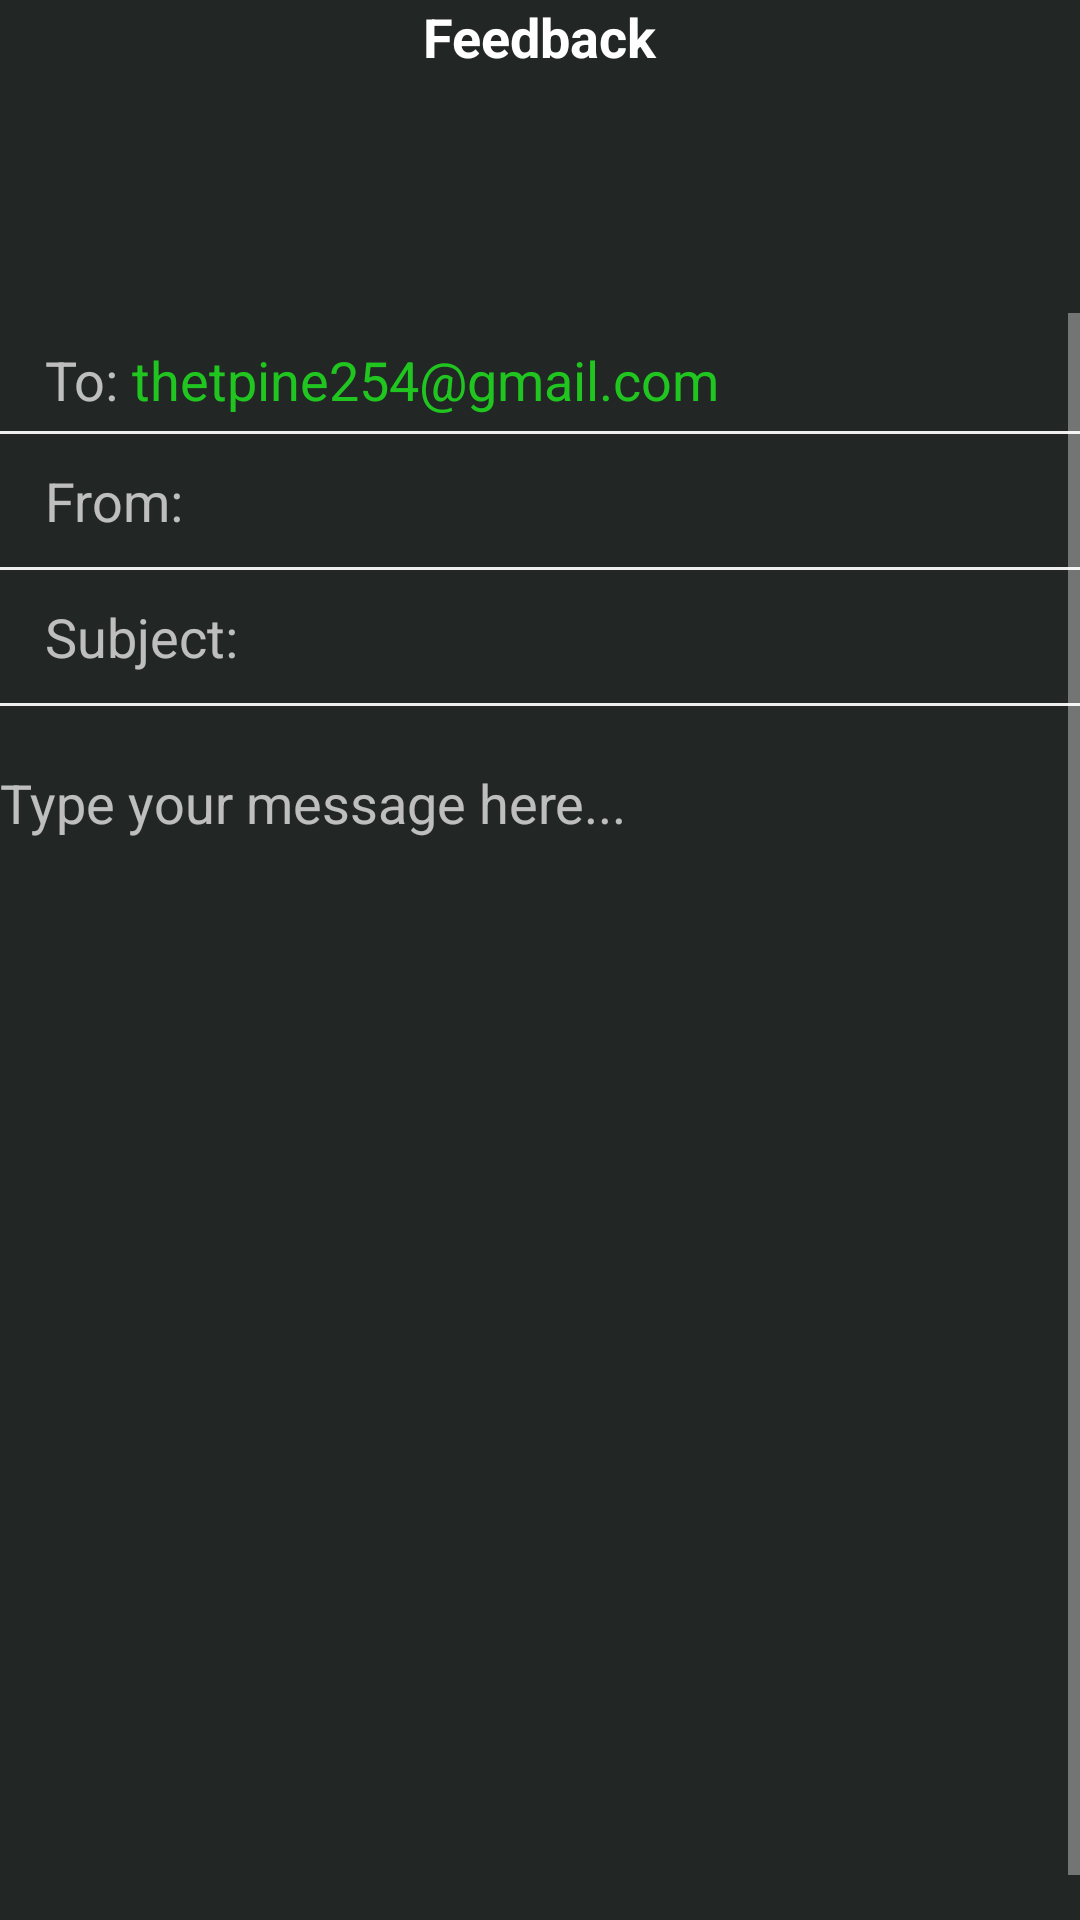

The Android layout XML behind this screen, and the referenced resources:
<!-- AndroidManifest.xml: application theme Theme.MaterialComponents.NoActionBar -->
<!-- res/layout/activity_feedback.xml -->
<?xml version="1.0" encoding="utf-8"?>
<LinearLayout xmlns:android="http://schemas.android.com/apk/res/android"
    xmlns:app="http://schemas.android.com/apk/res-auto"
    xmlns:tools="http://schemas.android.com/tools"
    android:layout_width="match_parent"
    android:layout_height="match_parent"
    android:orientation="vertical"
    android:background="@color/black"
    tools:context=".Settings.Feedback.Feedback_Activity">

    <RelativeLayout
        android:layout_width="match_parent"
        android:layout_height="wrap_content">

        <TextView
            android:id="@+id/txtView_languages"
            android:layout_width="wrap_content"
            android:layout_height="wrap_content"
            android:layout_centerInParent="true"
            android:text="Feedback"
            android:textColor="@color/white"
            android:textSize="18sp"
            android:textStyle="bold" />


    </RelativeLayout>

    <ImageView
        android:layout_width="40dp"
        android:layout_height="40dp"
        android:id="@+id/btn_send"
        android:src="@drawable/send_icon"
        android:layout_gravity="right"
        android:layout_marginRight="20dp"
        android:layout_marginTop="40dp"
        android:padding="12dp"
        android:background="@drawable/round_back_night_mode"/>

    <ScrollView
        android:layout_width="match_parent"
        android:layout_height="match_parent">

        <LinearLayout
            android:layout_width="match_parent"
            android:layout_height="match_parent"
            android:orientation="vertical"
            android:layout_marginTop="10dp">

            <RelativeLayout
                android:layout_width="match_parent"
                android:layout_height="wrap_content"
                android:layout_marginStart="15dp">

                <TextView
                    android:id="@+id/txtView_to"
                    android:layout_width="wrap_content"
                    android:layout_height="wrap_content"
                    android:text="To: "
                    android:textSize="18sp" />

                <TextView
                    android:id="@+id/txtView_ownEmail"
                    android:layout_width="wrap_content"
                    android:layout_height="wrap_content"
                    android:layout_centerVertical="true"
                    android:layout_toRightOf="@+id/txtView_to"
                    android:text="thetpine254@gmail.com"
                    android:textColor="@color/green"
                    android:textSize="18sp" />

            </RelativeLayout>

            <View
                android:id="@+id/divider"
                android:layout_width="409dp"
                android:layout_height="1dp"
                android:layout_marginTop="5dp"
                android:background="@color/lightGray" />

            <RelativeLayout
                android:layout_width="match_parent"
                android:layout_height="wrap_content"
                android:layout_marginTop="10dp"
                android:layout_marginStart="15dp">

                <TextView
                    android:layout_width="wrap_content"
                    android:layout_height="wrap_content"
                    android:id="@+id/From"
                    android:text="From: "
                    android:textSize="18sp"/>

                <EditText
                    android:id="@+id/editTxt_from"
                    android:layout_width="400dp"
                    android:layout_height="wrap_content"
                    android:layout_toRightOf="@+id/From"
                    android:background="@null"
                    android:inputType="text|textNoSuggestions"
                    android:textColor="@color/white"
                    android:textSize="18sp" />


            </RelativeLayout>

            <View
                android:layout_width="409dp"
                android:layout_height="1dp"
                android:layout_marginTop="10dp"
                android:background="@color/lightGray" />

            <RelativeLayout
                android:layout_width="match_parent"
                android:layout_height="wrap_content"
                android:layout_marginTop="10dp"
                android:layout_marginStart="15dp">

                <TextView
                    android:layout_width="wrap_content"
                    android:layout_height="wrap_content"
                    android:id="@+id/subject"
                    android:text="Subject: "
                    android:textSize="18sp"/>

                <EditText
                    android:id="@+id/editTxt_subject"
                    android:layout_width="400dp"
                    android:layout_height="wrap_content"
                    android:layout_toRightOf="@+id/subject"
                    android:background="@null"
                    android:inputType="text|textNoSuggestions"
                    android:textColor="@color/white"
                    android:textSize="18sp" />


            </RelativeLayout>

            <View
                android:layout_width="409dp"
                android:layout_height="1dp"
                android:layout_marginTop="10dp"
                android:background="@color/lightGray" />

            <EditText
                android:id="@+id/editTxt_message"
                android:layout_width="match_parent"
                android:layout_height="400dp"
                android:background="@null"
                android:gravity="top"
                android:layout_marginTop="20dp"
                android:hint="Type your message here..."
                android:inputType="text|textNoSuggestions|textMultiLine"/>

        </LinearLayout>


    </ScrollView>

</LinearLayout>
<!-- resources referenced by this layout -->
<resources>
  <color name="black">#222624</color>
  <color name="green">#20C520</color>
  <color name="lightGray">#EEE</color>
  <color name="white">#FFFFFFFF</color>
</resources>
